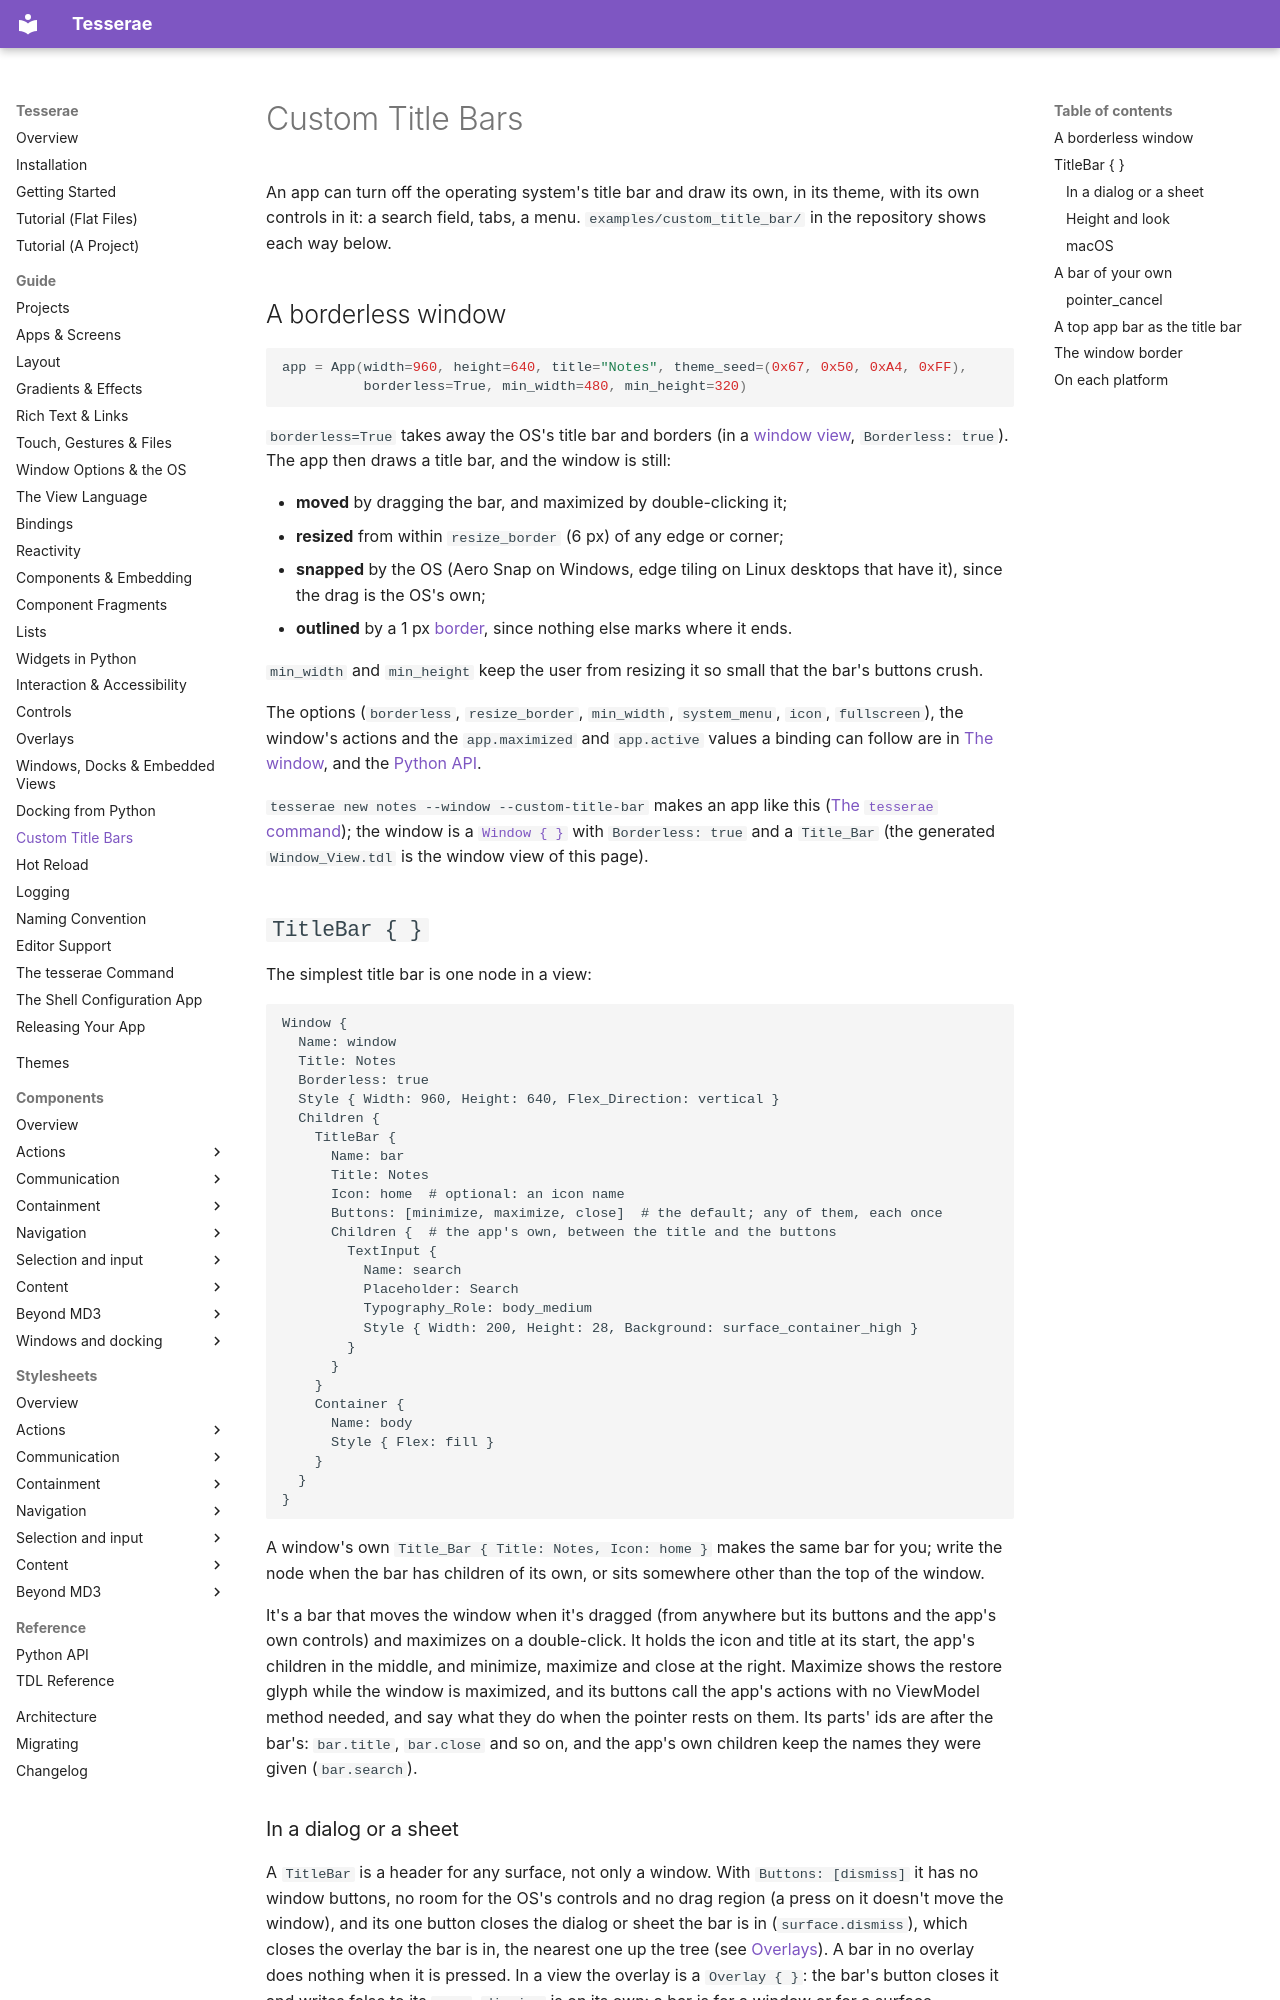

repository: mindderivative/tess-ui · page: guide/custom-title-bars/index.html · generator: mkdocs

# Custom Title Bars

An app can turn off the operating system's title bar and draw its own,
in its theme, with its own controls in it: a search field, tabs, a
menu.
`examples/custom_title_bar/` in the repository shows each way below.

## A borderless window

```python
app = App(width=960, height=640, title="Notes", theme_seed=(0x67, 0x50, 0xA4, 0xFF),
          borderless=True, min_width=480, min_height=320)
```

`borderless=True` takes away the OS's title bar and borders (in a [window view](windows-and-docks.md#the-window), `Borderless: true`). The app
then draws a title bar, and the window is still:

- **moved** by dragging the bar, and maximized by double-clicking it;
- **resized** from within `resize_border` (6 px) of any edge or corner;
- **snapped** by the OS (Aero Snap on Windows, edge tiling on Linux
  desktops that have it), since the drag is the OS's own;
- **outlined** by a 1 px [border](#the-window-border), since nothing else
  marks where it ends.

`min_width` and `min_height` keep the user from resizing it so small
that the bar's buttons crush.

The options (`borderless`, `resize_border`, `min_width`, `system_menu`, `icon`, `fullscreen`), the
window's actions and the `app.maximized` and `app.active` values a binding can follow are in
[The window](apps-and-screens.md#the-window), and the [Python API](../api/python.md).

`tesserae new notes --window --custom-title-bar` makes an app like this
([The `tesserae` command](cli.md)); the window is a [`Window { }`](windows-and-docks.md) with `Borderless: true` and a `Title_Bar`
(the generated `Window_View.tdl` is the window view of this page).

## `TitleBar { }`

The simplest title bar is one node in a view:

```tdl
Window {
  Name: window
  Title: Notes
  Borderless: true
  Style { Width: 960, Height: 640, Flex_Direction: vertical }
  Children {
    TitleBar {
      Name: bar
      Title: Notes
      Icon: home  # optional: an icon name
      Buttons: [minimize, maximize, close]  # the default; any of them, each once
      Children {  # the app's own, between the title and the buttons
        TextInput {
          Name: search
          Placeholder: Search
          Typography_Role: body_medium
          Style { Width: 200, Height: 28, Background: surface_container_high }
        }
      }
    }
    Container {
      Name: body
      Style { Flex: fill }
    }
  }
}
```

A window's own `Title_Bar { Title: Notes, Icon: home }` makes the same bar for you; write the node when the bar has children of its own, or sits
somewhere other than the top of the window.

It's a bar that moves the window when it's dragged (from anywhere but
its buttons and the app's own controls) and maximizes on a double-click.
It holds the icon and title at its start, the app's children in the
middle, and minimize, maximize and close at the right. Maximize shows
the restore glyph while the window is maximized, and its buttons call
the app's actions with no ViewModel method needed, and say what they do
when the pointer rests on them. Its parts' ids are
after the bar's: `bar.title`, `bar.close` and so on, and the app's own
children keep the names they were given (`bar.search`).
